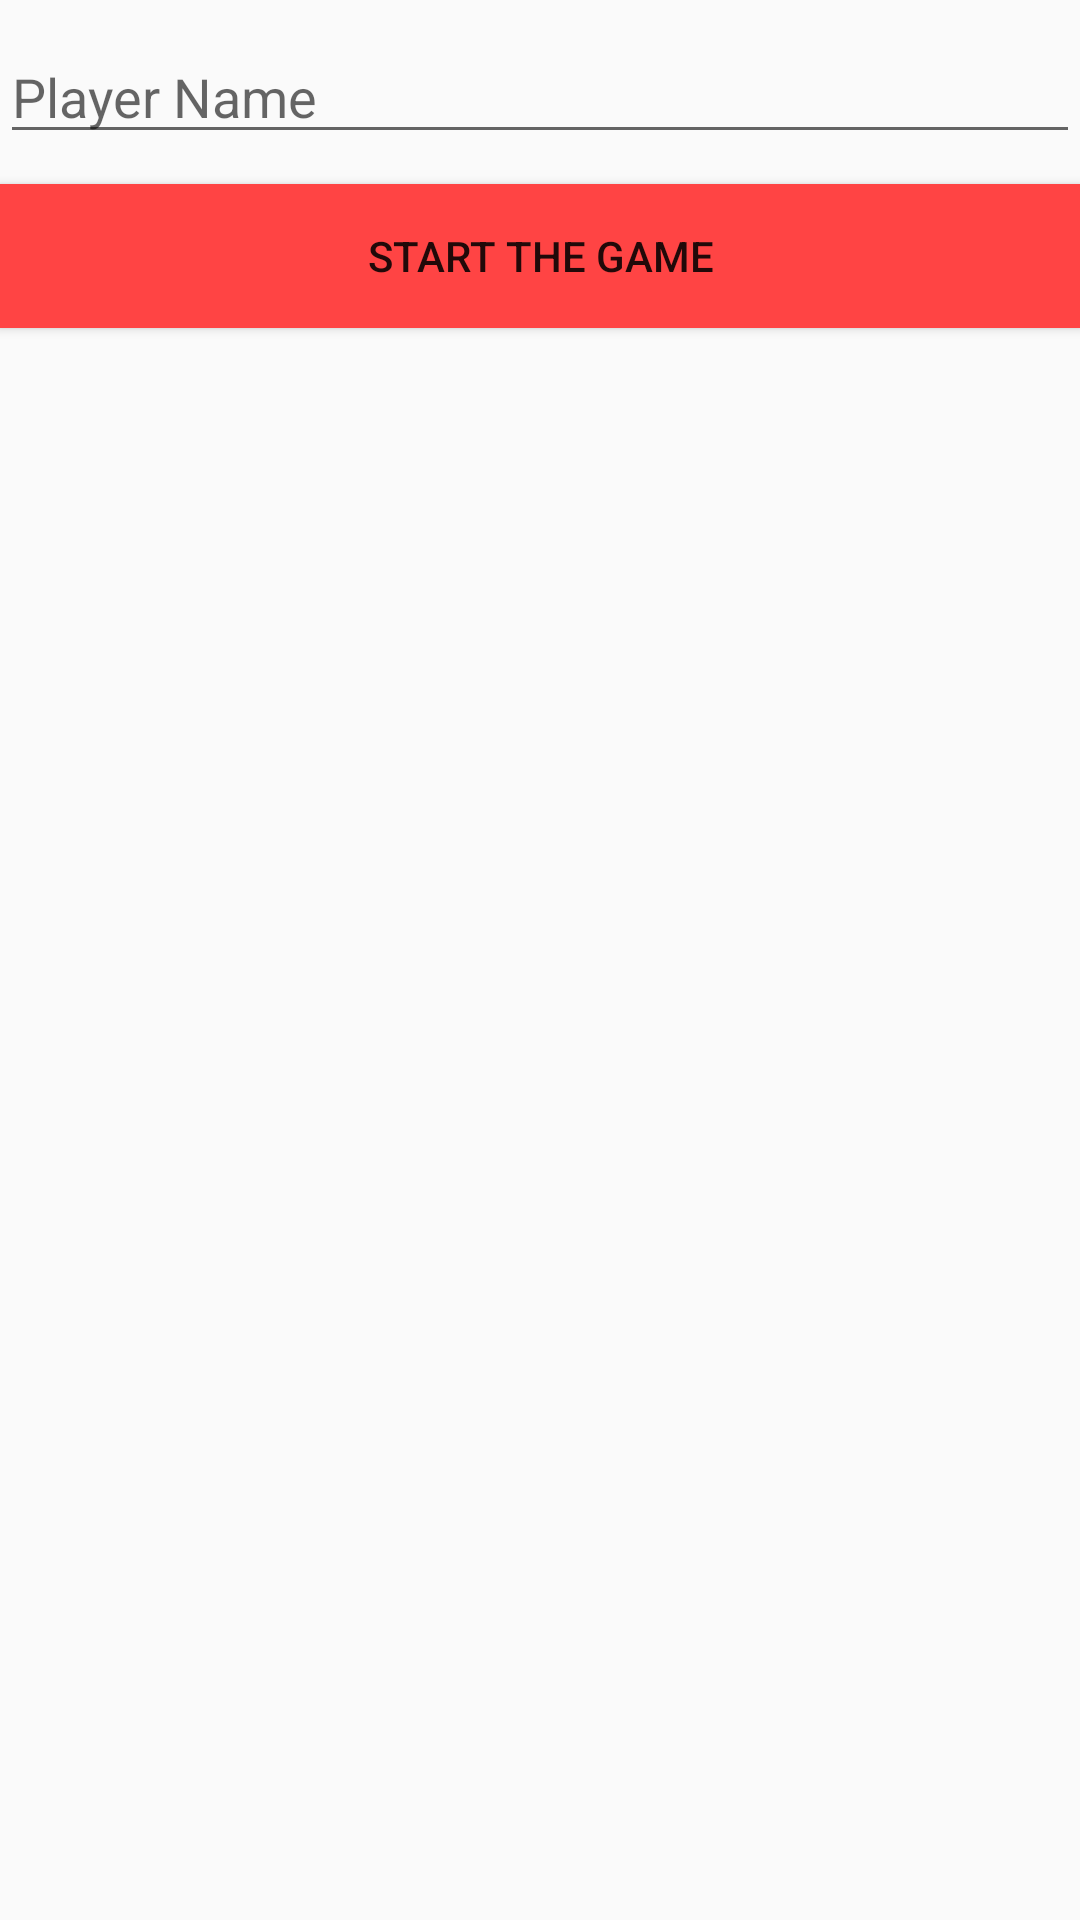

The Android layout XML behind this screen, and the referenced resources:
<!-- AndroidManifest.xml: application theme AppTheme -->
<!-- res/layout/fragment_players.xml -->
<RelativeLayout xmlns:android="http://schemas.android.com/apk/res/android"
    xmlns:tools="http://schemas.android.com/tools"
    tools:context="com.example.mathieu.databasetest.fragments.OneFragment"
    android:layout_width="match_parent"
    android:layout_height="fill_parent"
    android:descendantFocusability="beforeDescendants"
    android:focusableInTouchMode="true" >

    <ListView
        android:id="@+id/listFrag"
        android:layout_width="wrap_content"
        android:layout_height="wrap_content" />

    <EditText
        android:id="@+id/editText"
        android:layout_width="match_parent"
        android:layout_height="wrap_content"
        android:ems="10"
        android:layout_marginTop="10dp"
        android:layout_below="@+id/listFrag"
        android:hint="Player Name"
        android:imeOptions="actionDone"
        android:singleLine="true"/>

    <Button
        android:id="@+id/btn_start_game1"
        android:layout_width="match_parent"
        android:layout_height="wrap_content"
        android:layout_below="@id/editText"
        android:layout_marginTop="10dp"
        android:background="@android:color/holo_red_light"
        android:text="Start the Game" />
</RelativeLayout>
<!-- resources referenced by this layout -->
<resources>
  <style name="AppTheme" parent="Theme.AppCompat.Light.DarkActionBar">
          
          <item name="colorPrimary">@color/colorPrimary</item>
          <item name="colorPrimaryDark">@color/colorPrimaryDark</item>
          <item name="colorAccent">@color/colorAccent</item>
      </style>
  <color name="colorPrimary">#3f51b5</color>
  <color name="colorPrimaryDark">#303F9F</color>
  <color name="colorAccent">#c8e8ff</color>
</resources>
